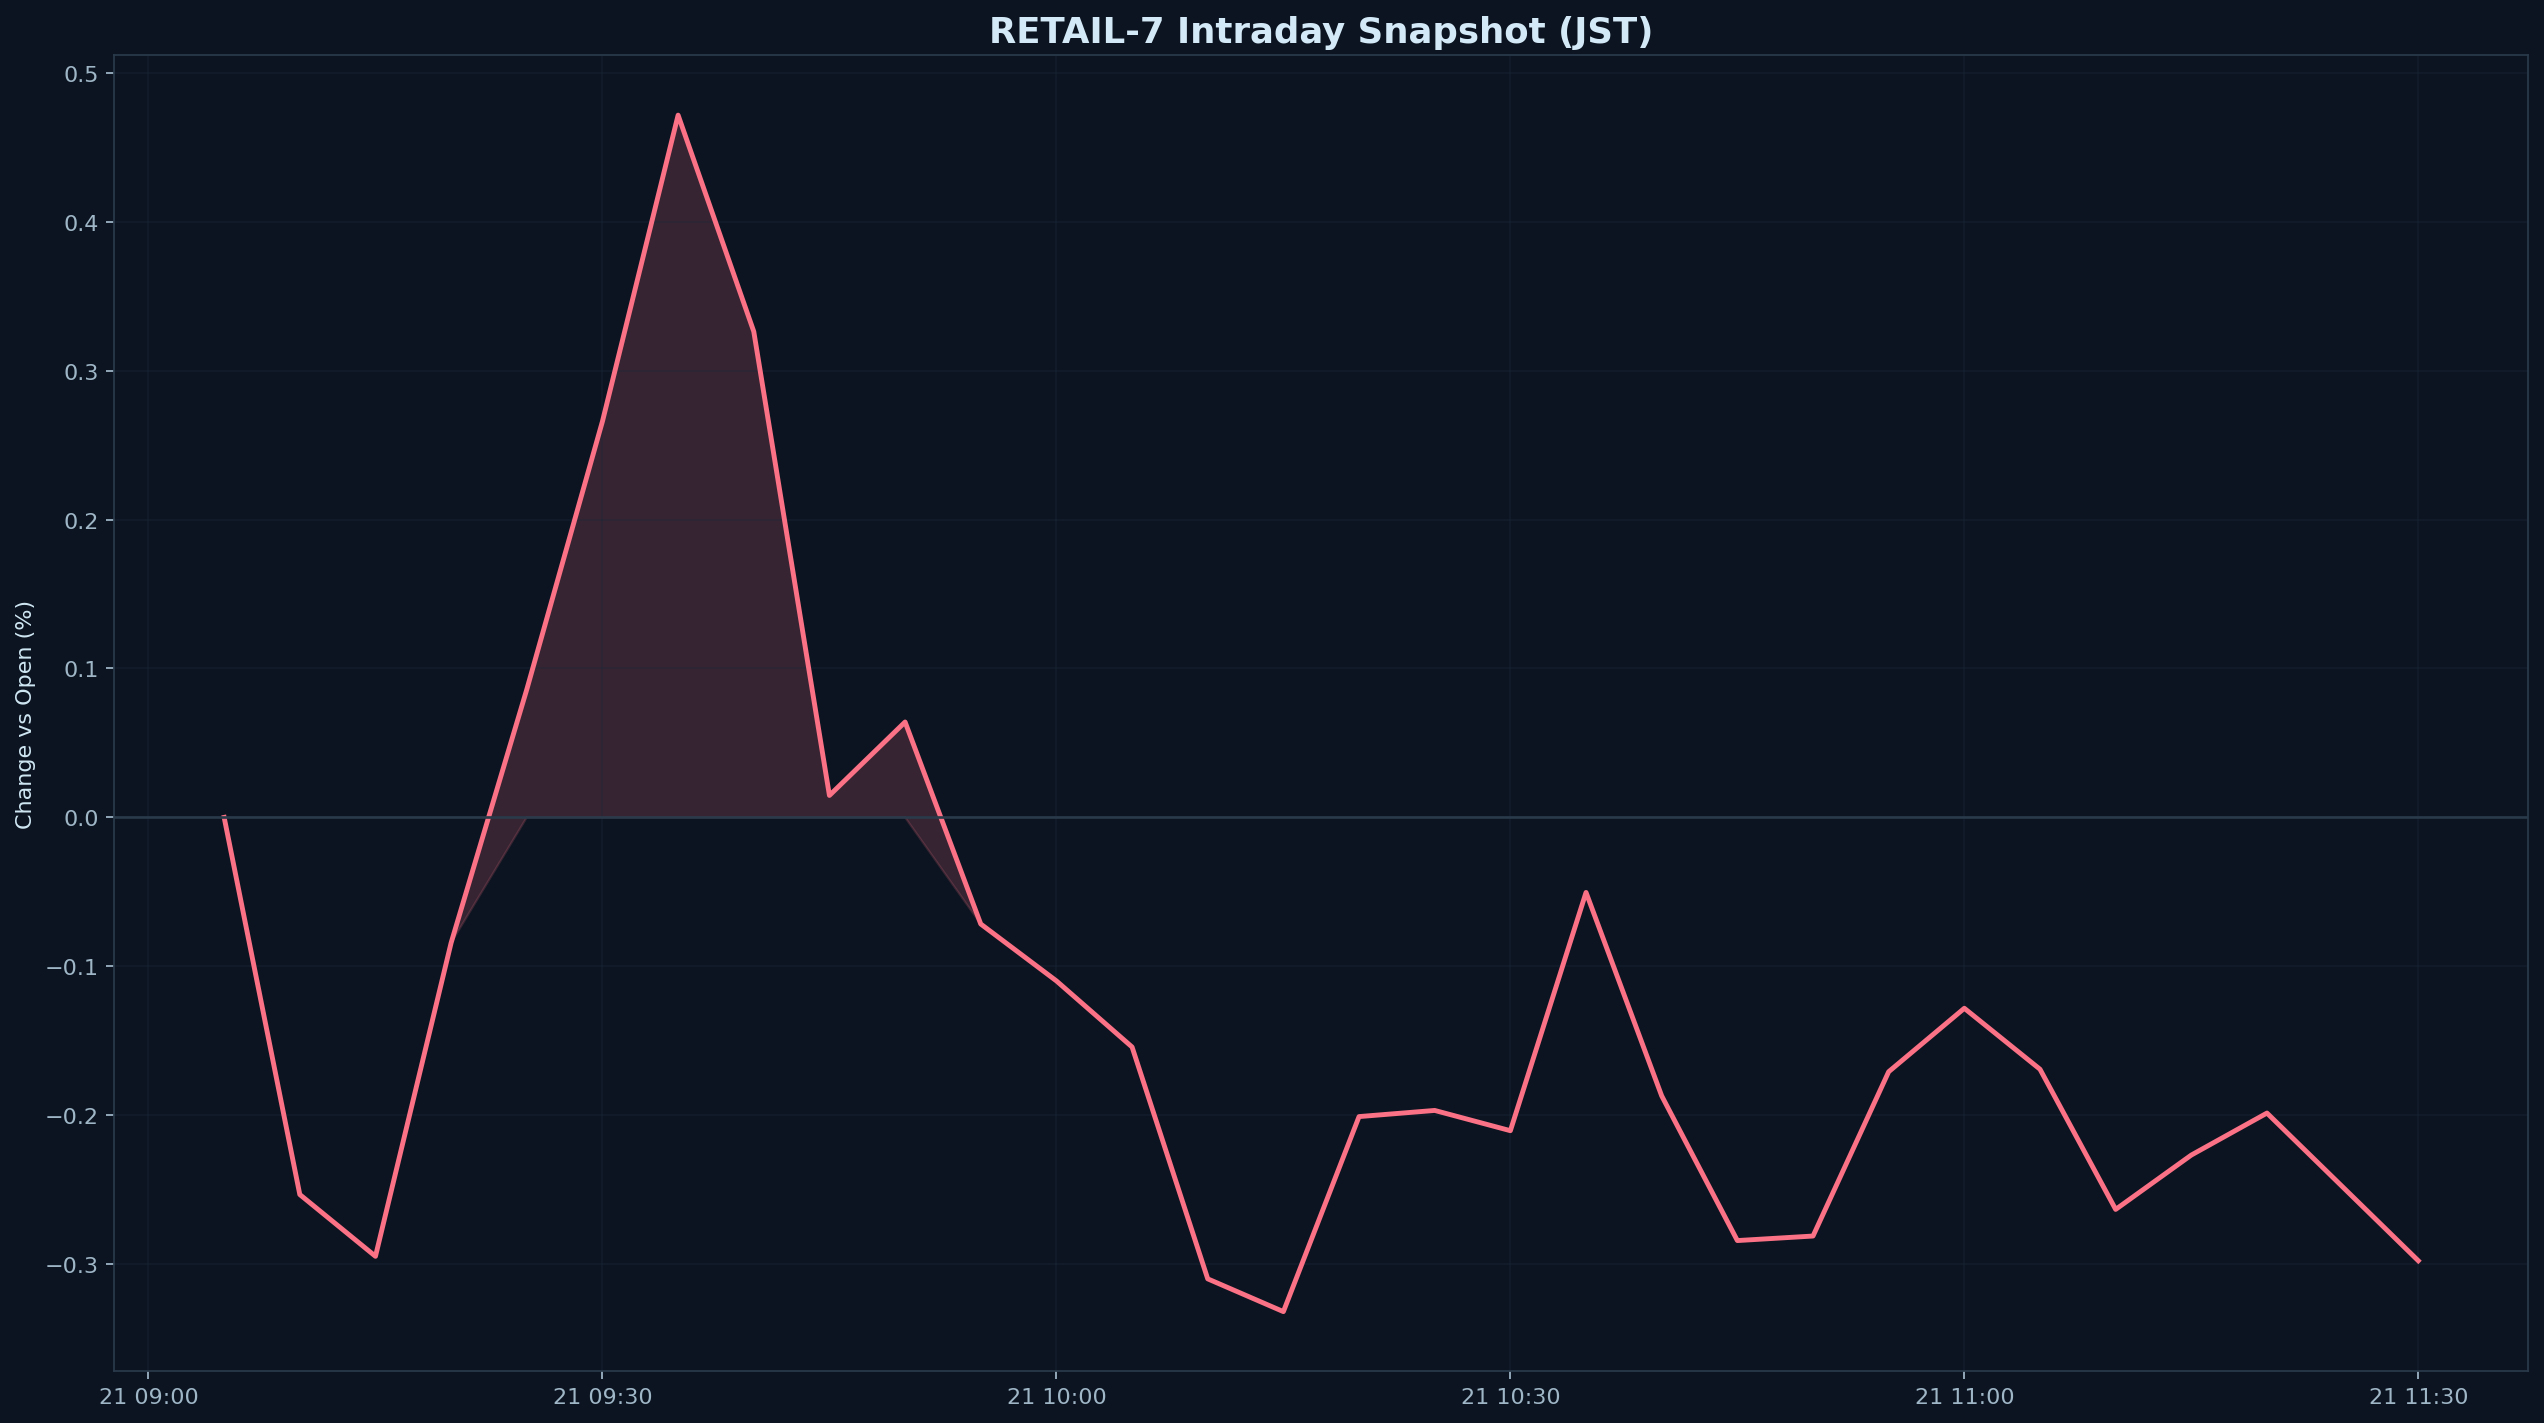

Source data for this figure (header and first rows):
datetime_jst, pct
2026-05-21 09:05:00+09:00, 0.000000
2026-05-21 09:10:00+09:00, -0.2533
2026-05-21 09:15:00+09:00, -0.2948
2026-05-21 09:20:00+09:00, -0.08422
2026-05-21 09:25:00+09:00, 0.08593
2026-05-21 09:30:00+09:00, 0.2659
2026-05-21 09:35:00+09:00, 0.4716
2026-05-21 09:40:00+09:00, 0.3263
2026-05-21 09:45:00+09:00, 0.01473
2026-05-21 09:50:00+09:00, 0.06405
2026-05-21 09:55:00+09:00, -0.0716
2026-05-21 10:00:00+09:00, -0.1098
2026-05-21 10:05:00+09:00, -0.1542
2026-05-21 10:10:00+09:00, -0.3099
2026-05-21 10:15:00+09:00, -0.3319
2026-05-21 10:20:00+09:00, -0.2009
2026-05-21 10:25:00+09:00, -0.1968
2026-05-21 10:30:00+09:00, -0.2104
2026-05-21 10:35:00+09:00, -0.05038
2026-05-21 10:40:00+09:00, -0.187
2026-05-21 10:45:00+09:00, -0.2842
2026-05-21 10:50:00+09:00, -0.2811
2026-05-21 10:55:00+09:00, -0.1708
2026-05-21 11:00:00+09:00, -0.1282
2026-05-21 11:05:00+09:00, -0.1691
2026-05-21 11:10:00+09:00, -0.2633
2026-05-21 11:15:00+09:00, -0.2268
2026-05-21 11:20:00+09:00, -0.1986
2026-05-21 11:25:00+09:00, -0.2481
2026-05-21 11:30:00+09:00, -0.2977
